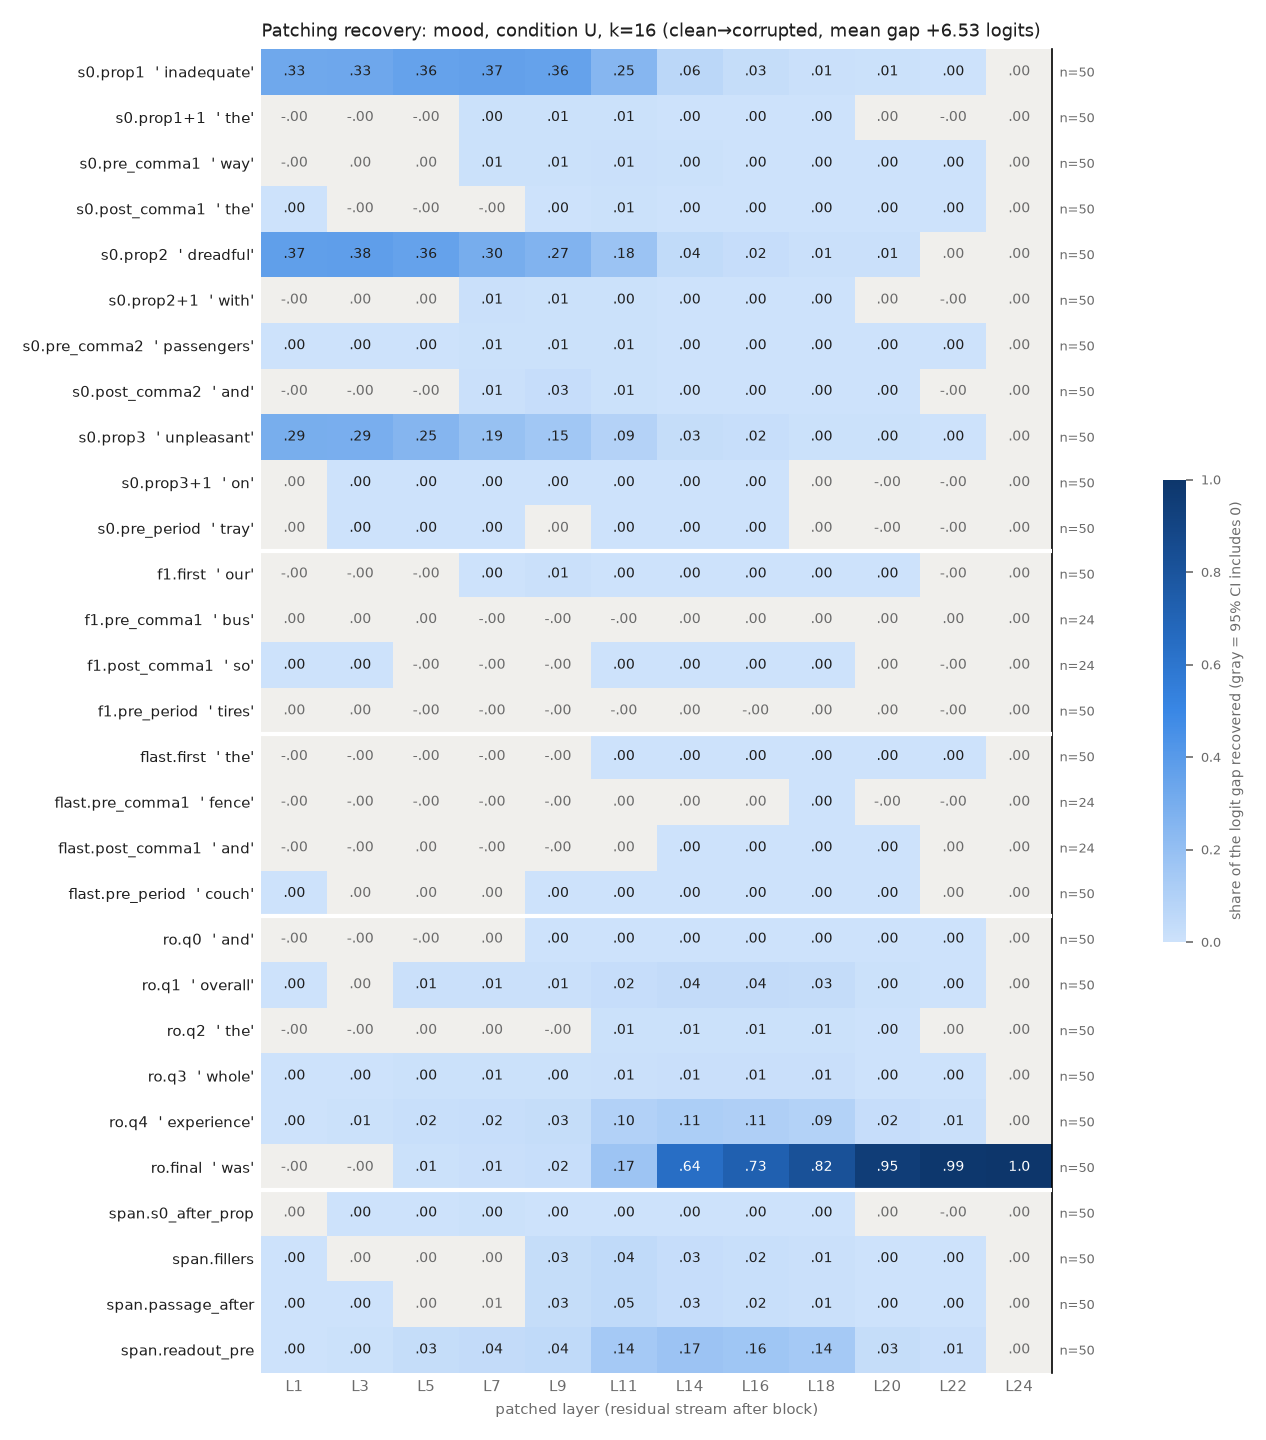

Values plotted in this chart, from the file beside it:
row, example, layer, recovery, ci_lo, ci_hi, n_pairs
s0.prop1, inadequate, 1, 0.327, 0.283, 0.3692, 50
s0.prop1, inadequate, 3, 0.3302, 0.2872, 0.3722, 50
s0.prop1, inadequate, 5, 0.3575, 0.3183, 0.3964, 50
s0.prop1, inadequate, 7, 0.3668, 0.3294, 0.4027, 50
s0.prop1, inadequate, 9, 0.3583, 0.3215, 0.3935, 50
s0.prop1, inadequate, 11, 0.2493, 0.2185, 0.2789, 50
s0.prop1, inadequate, 14, 0.06342, 0.05402, 0.07346, 50
s0.prop1, inadequate, 16, 0.03029, 0.02724, 0.03349, 50
s0.prop1, inadequate, 18, 0.007957, 0.006255, 0.009804, 50
s0.prop1, inadequate, 20, 0.00608, 0.004629, 0.007656, 50
s0.prop1, inadequate, 22, 0.0001789, 0.0001266, 0.0002355, 50
s0.prop1, inadequate, 24, 0.0, 0.0, 0.0, 50
s0.prop1+1, the, 1, -0.001046, -0.001647, -0.000434, 50
s0.prop1+1, the, 3, -0.002192, -0.003934, -0.0004951, 50
s0.prop1+1, the, 5, -0.003661, -0.005799, -0.001571, 50
s0.prop1+1, the, 7, 0.004238, 0.001534, 0.007169, 50
s0.prop1+1, the, 9, 0.00619, 0.004187, 0.008314, 50
s0.prop1+1, the, 11, 0.007322, 0.006253, 0.008432, 50
s0.prop1+1, the, 14, 0.0004407, 0.0003441, 0.0005474, 50
s0.prop1+1, the, 16, 0.0002525, 0.0001987, 0.0003088, 50
s0.prop1+1, the, 18, 6.948420381968091e-05, 4.577692692234067e-05, 9.431018579779848e-05, 50
s0.prop1+1, the, 20, 2.0989533156188918e-05, -3.0860311789884503e-07, 3.8415005036206916e-05, 50
s0.prop1+1, the, 22, -8.92208484655032e-06, -1.9808026857319978e-05, 5.136344131191582e-07, 50
s0.prop1+1, the, 24, 0.0, 0.0, 0.0, 50
s0.pre_comma1, way, 1, -8.927633770022806e-05, -0.0004243, 0.0002629, 50
s0.pre_comma1, way, 3, 0.0005722, -1.931316657701096e-05, 0.001206, 50
s0.pre_comma1, way, 5, 0.000199, -0.001951, 0.002725, 50
s0.pre_comma1, way, 7, 0.00599, 0.003589, 0.008635, 50
s0.pre_comma1, way, 9, 0.006764, 0.004041, 0.009676, 50
s0.pre_comma1, way, 11, 0.01162, 0.00856, 0.01505, 50
s0.pre_comma1, way, 14, 0.004683, 0.003361, 0.006168, 50
s0.pre_comma1, way, 16, 0.001479, 0.001075, 0.001964, 50
s0.pre_comma1, way, 18, 0.0003085, 0.0002216, 0.0004001, 50
s0.pre_comma1, way, 20, 0.0001778, 0.0001012, 0.0002661, 50
s0.pre_comma1, way, 22, 1.3486804524179828e-05, 1.7924557868325344e-06, 2.5385343727739517e-05, 50
s0.pre_comma1, way, 24, 0.0, 0.0, 0.0, 50
s0.post_comma1, the, 1, 0.0002132, 0.0001078, 0.0003191, 50
s0.post_comma1, the, 3, -0.0004369, -0.0006699, -0.0002163, 50
s0.post_comma1, the, 5, -0.00241, -0.003273, -0.001576, 50
s0.post_comma1, the, 7, -0.00418, -0.005847, -0.00276, 50
s0.post_comma1, the, 9, 0.002253, 0.0004703, 0.003989, 50
s0.post_comma1, the, 11, 0.005031, 0.003892, 0.006236, 50
s0.post_comma1, the, 14, 0.0005309, 0.0004388, 0.000627, 50
s0.post_comma1, the, 16, 0.0004848, 0.0003917, 0.0005835, 50
s0.post_comma1, the, 18, 0.0002829, 0.0002042, 0.0003638, 50
s0.post_comma1, the, 20, 0.0001079, 8.43779654165295e-05, 0.000134, 50
s0.post_comma1, the, 22, 2.764240035109616e-05, 1.9579549587051538e-05, 3.58817015928097e-05, 50
s0.post_comma1, the, 24, 0.0, 0.0, 0.0, 50
s0.prop2, dreadful, 1, 0.3747, 0.3335, 0.4147, 50
s0.prop2, dreadful, 3, 0.3782, 0.3371, 0.4183, 50
s0.prop2, dreadful, 5, 0.358, 0.3214, 0.3926, 50
s0.prop2, dreadful, 7, 0.2982, 0.2659, 0.3286, 50
s0.prop2, dreadful, 9, 0.2652, 0.2339, 0.295, 50
s0.prop2, dreadful, 11, 0.1785, 0.1541, 0.2025, 50
s0.prop2, dreadful, 14, 0.04101, 0.03473, 0.04765, 50
s0.prop2, dreadful, 16, 0.02455, 0.02204, 0.02733, 50
s0.prop2, dreadful, 18, 0.009095, 0.007931, 0.01025, 50
s0.prop2, dreadful, 20, 0.008407, 0.007313, 0.009506, 50
s0.prop2, dreadful, 22, 2.4094009814743087e-05, -1.4804520712847824e-05, 6.119550149332591e-05, 50
s0.prop2, dreadful, 24, 0.0, 0.0, 0.0, 50
... 288 more rows
